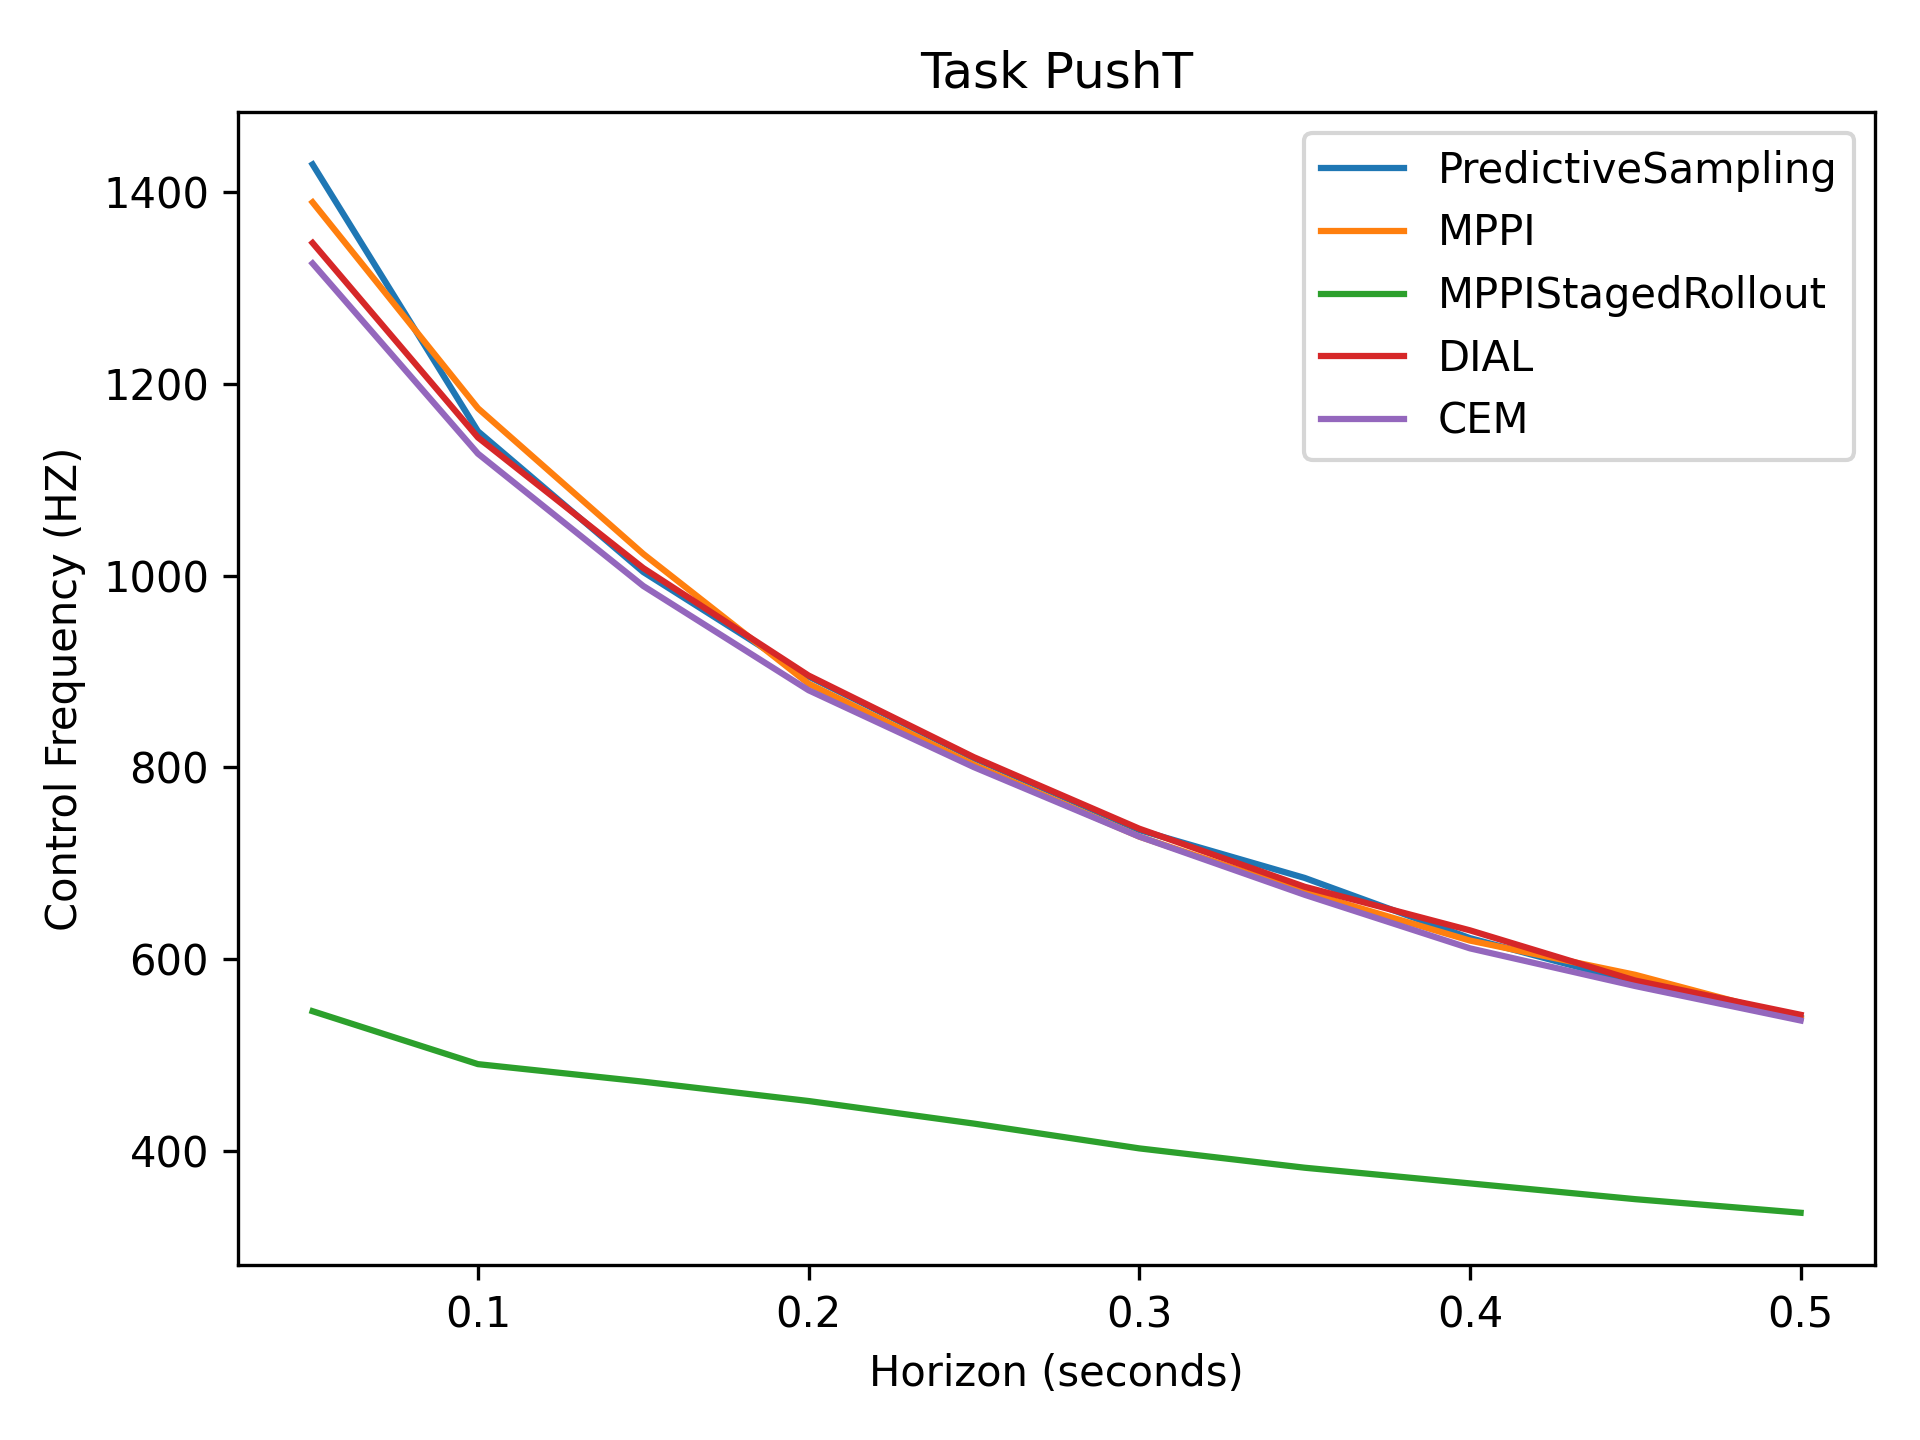

Values plotted in this chart, from the file beside it:
1.43e+03, 1.15e+03, 1.00e+03, 8.95e+02, 8.10e+02, 7.35e+02, 6.85e+02, 6.22e+02, 5.76e+02, 5.39e+02
1.39e+03, 1.17e+03, 1.02e+03, 8.87e+02, 8.03e+02, 7.28e+02, 6.70e+02, 6.20e+02, 5.84e+02, 5.38e+02
5.46e+02, 4.91e+02, 4.72e+02, 4.52e+02, 4.29e+02, 4.03e+02, 3.83e+02, 3.66e+02, 3.50e+02, 3.36e+02
1.35e+03, 1.14e+03, 1.01e+03, 8.96e+02, 8.11e+02, 7.36e+02, 6.76e+02, 6.30e+02, 5.78e+02, 5.42e+02
1.33e+03, 1.13e+03, 9.89e+02, 8.80e+02, 8.00e+02, 7.28e+02, 6.67e+02, 6.11e+02, 5.72e+02, 5.36e+02
